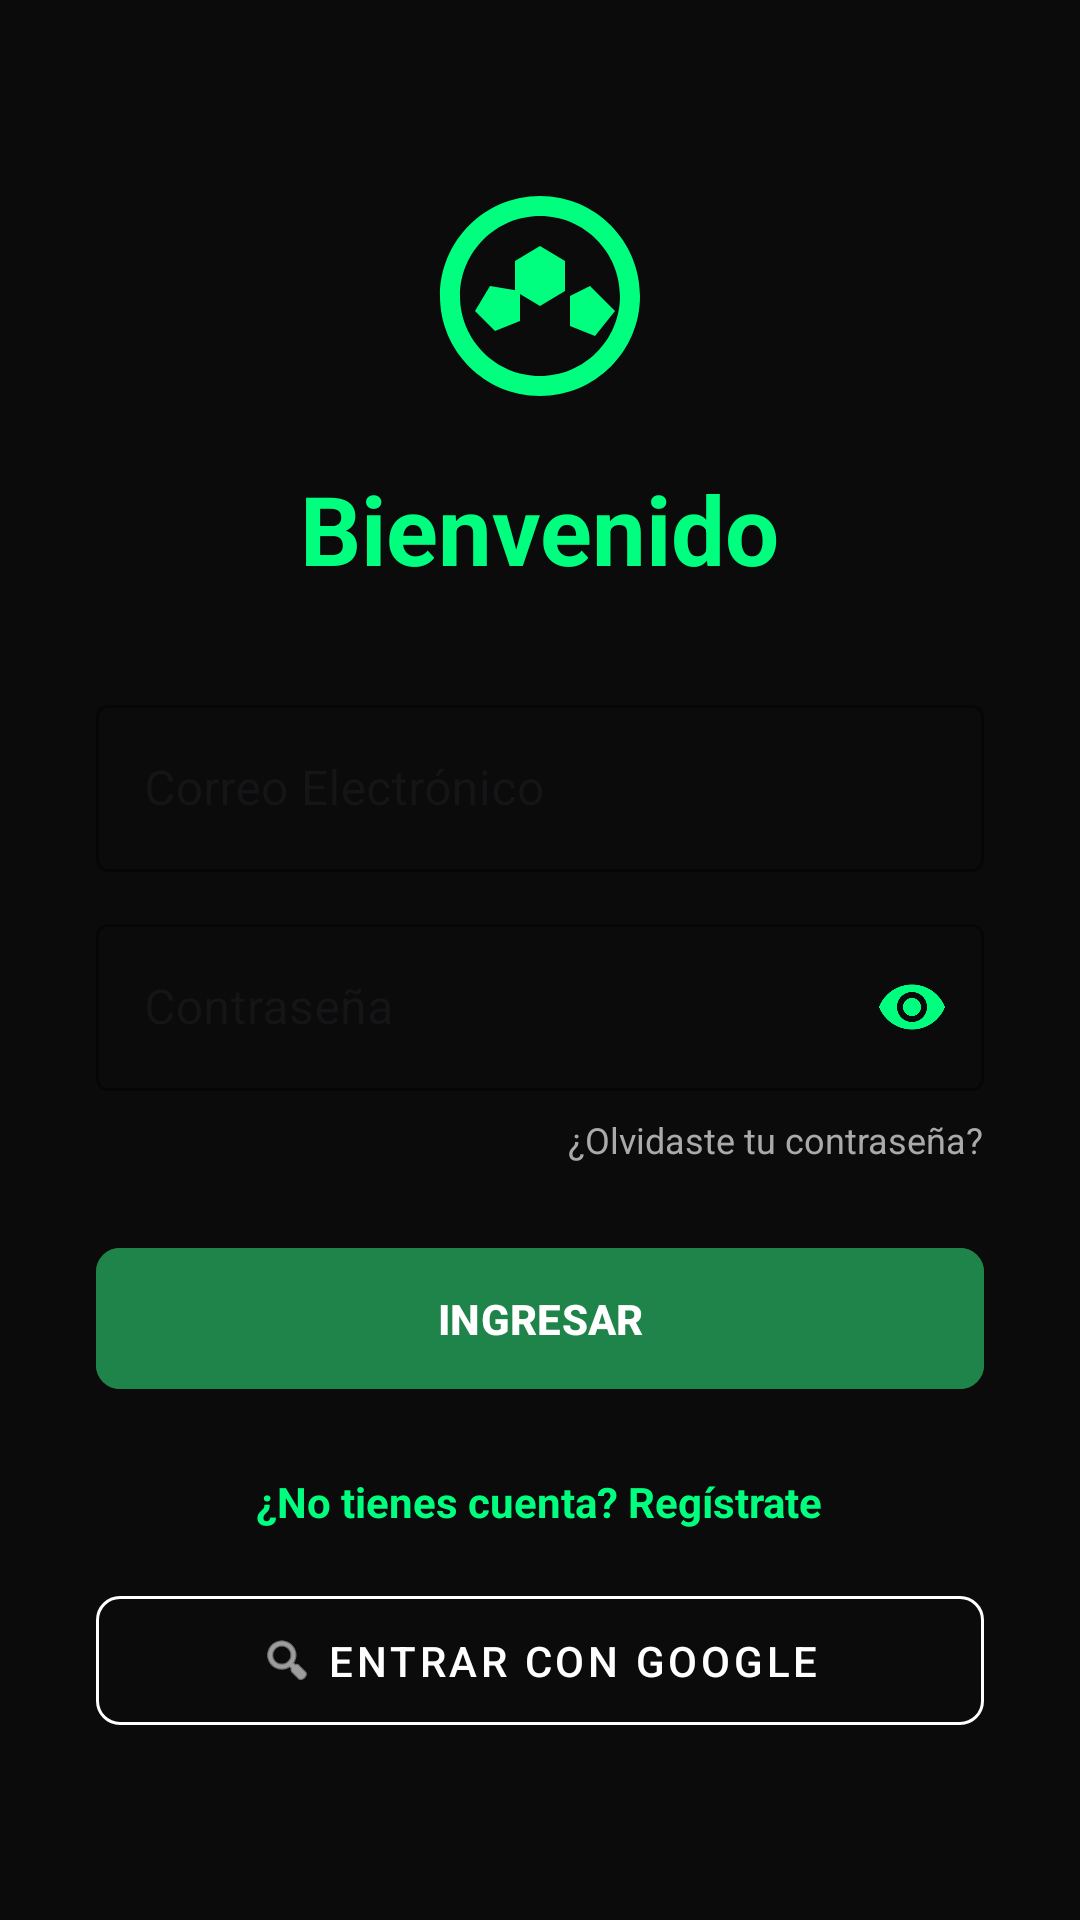

Reconstruct the res/layout file that produces this screen, plus the resources it refers to.
<!-- AndroidManifest.xml: activity theme Theme.MyApplication -->
<!-- res/layout/activity_login.xml -->
<?xml version="1.0" encoding="utf-8"?>
<LinearLayout xmlns:android="http://schemas.android.com/apk/res/android"
    xmlns:app="http://schemas.android.com/apk/res-auto"
    android:layout_width="match_parent"
    android:layout_height="match_parent"
    android:background="@color/black_mate"
    android:gravity="center"
    android:orientation="vertical"
    android:padding="32dp">

    <ImageView
        android:layout_width="80dp"
        android:layout_height="80dp"
        android:src="@drawable/ic_soccer_ball"
        app:tint="@color/verde_neon"
        android:layout_marginBottom="16dp"/>

    <TextView
        android:id="@+id/tvLoginTitle"
        android:layout_width="wrap_content"
        android:layout_height="wrap_content"
        android:text="Bienvenido"
        android:textColor="@color/verde_neon"
        android:textSize="32sp"
        android:textStyle="bold"
        android:layout_marginBottom="32dp"/>

    
    <com.google.android.material.textfield.TextInputLayout
        android:id="@+id/tilUsername"
        android:layout_width="match_parent"
        android:layout_height="wrap_content"
        android:hint="Nombre completo"
        app:boxStrokeColor="@color/verde_neon"
        app:hintTextColor="@color/verde_neon"
        android:layout_marginBottom="12dp"
        android:visibility="gone"
        style="@style/Widget.MaterialComponents.TextInputLayout.OutlinedBox">
        <com.google.android.material.textfield.TextInputEditText
            android:id="@+id/etLoginUsername"
            android:layout_width="match_parent"
            android:layout_height="wrap_content"
            android:textColor="@color/white"
            android:inputType="textPersonName"/>
    </com.google.android.material.textfield.TextInputLayout>

    
    <com.google.android.material.textfield.TextInputLayout
        android:layout_width="match_parent"
        android:layout_height="wrap_content"
        android:hint="Correo Electrónico"
        app:boxStrokeColor="@color/verde_neon"
        app:hintTextColor="@color/verde_neon"
        android:layout_marginBottom="12dp"
        style="@style/Widget.MaterialComponents.TextInputLayout.OutlinedBox">
        <com.google.android.material.textfield.TextInputEditText
            android:id="@+id/etEmail"
            android:layout_width="match_parent"
            android:layout_height="wrap_content"
            android:textColor="@color/white"
            android:inputType="textEmailAddress"/>
    </com.google.android.material.textfield.TextInputLayout>

    
    <com.google.android.material.textfield.TextInputLayout
        android:id="@+id/tilPassword"
        android:layout_width="match_parent"
        android:layout_height="wrap_content"
        android:hint="Contraseña"
        app:boxStrokeColor="@color/verde_neon"
        app:hintTextColor="@color/verde_neon"
        android:layout_marginBottom="8dp"
        app:passwordToggleEnabled="true"
        app:passwordToggleTint="@color/verde_neon"
        style="@style/Widget.MaterialComponents.TextInputLayout.OutlinedBox">
        <com.google.android.material.textfield.TextInputEditText
            android:id="@+id/etPassword"
            android:layout_width="match_parent"
            android:layout_height="wrap_content"
            android:textColor="@color/white"
            android:inputType="textPassword"/>
    </com.google.android.material.textfield.TextInputLayout>

    <TextView
        android:id="@+id/tvForgotPassword"
        android:layout_width="wrap_content"
        android:layout_height="wrap_content"
        android:text="¿Olvidaste tu contraseña?"
        android:textColor="@color/gray_text"
        android:layout_gravity="end"
        android:layout_marginBottom="24dp"
        android:textSize="12sp"/>

    <com.google.android.material.button.MaterialButton
        android:id="@+id/btnLogin"
        android:layout_width="match_parent"
        android:layout_height="55dp"
        android:text="INGRESAR"
        android:textStyle="bold"
        app:cornerRadius="8dp"
        android:backgroundTint="@color/verde_cancha"/>

    <TextView
        android:id="@+id/tvToggleMode"
        android:layout_width="wrap_content"
        android:layout_height="wrap_content"
        android:text="¿No tienes cuenta? Regístrate"
        android:textColor="@color/verde_neon"
        android:layout_marginTop="24dp"
        android:textStyle="bold"/>

    <com.google.android.material.button.MaterialButton
        android:id="@+id/btnGoogleLogin"
        style="@style/Widget.MaterialComponents.Button.OutlinedButton"
        android:layout_width="match_parent"
        android:layout_height="55dp"
        android:text="Entrar con Google"
        app:icon="@android:drawable/ic_menu_search"
        app:iconGravity="textStart"
        app:iconTint="@color/white"
        android:textColor="@color/white"
        app:strokeColor="@color/white"
        app:cornerRadius="8dp"
        android:layout_marginTop="16dp"/>

</LinearLayout>
<!-- resources referenced by this layout -->
<resources>
  <color name="black_mate">#0B0B0B</color>
  <color name="gray_text">#AAAAAA</color>
  <color name="verde_cancha">#1E8449</color>
  <color name="verde_neon">#00FF7F</color>
  <color name="white">#FFFFFF</color>
  <!-- drawable ic_soccer_ball (drawable) -->
  <vector xmlns:android="http://schemas.android.com/apk/res/android"
      android:width="24dp"
      android:height="24dp"
      android:viewportWidth="24"
      android:viewportHeight="24">
      <path
          android:fillColor="#FFFFFF"
          android:pathData="M12,2C6.48,2 2,6.48 2,12s4.48,10 10,10s10,-4.48 10,-10S17.52,2 12,2zM12,20c-4.41,0 -8,-3.59 -8,-8s3.59,-8 8,-8s8,3.59 8,8S16.41,20 12,20z"/>
      <path
          android:fillColor="#000000"
          android:pathData="M12,7l-2.5,1.5l0,3l2.5,1.5l2.5,-1.5l0,-3z"/>
      <path
          android:fillColor="#000000"
          android:pathData="M7,11l-1.5,2.5l2,2l2.5,-1l0,-3z"/>
      <path
          android:fillColor="#000000"
          android:pathData="M17,11l-2,1l0,3l2.5,1l2,-2.5z"/>
  </vector>
  <style name="Theme.MyApplication" parent="Theme.Material3.DayNight.NoActionBar">
          
          <item name="colorPrimary">@color/verde_cancha</item>
          <item name="colorOnPrimary">@color/white</item>
          <item name="colorSecondary">@color/verde_neon</item>
          <item name="colorOnSecondary">@color/black_mate</item>
  
          
          <item name="android:statusBarColor">@color/black_mate</item>
          <item name="android:windowBackground">@color/black_mate</item>
      </style>
</resources>
